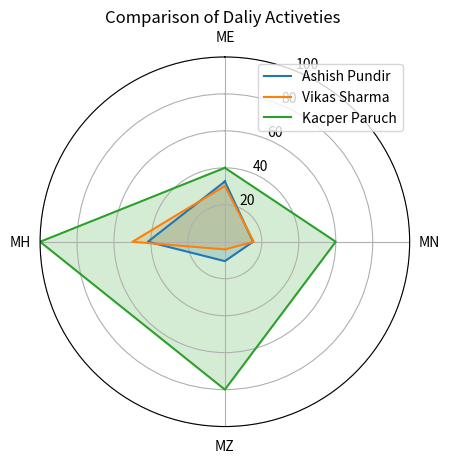

Write the Python code that produced this figure.
import matplotlib.pyplot as plt
import numpy as np

# define the qualities and persons
qualities = ['ME', 'MN', 'MZ', 'MH']
persons = ['Ashish Pundir' ,'Vikas Sharma' , 'Kacper Paruch']

# define the data for each person
person1_data = [32.63, 15.27, 10.49, 41.66]
person2_data = [30.20, 15.6, 4.16, 50]
person3_data = [40, 60, 80, 100]

# create a figure and polar axis object
fig = plt.figure()
ax = fig.add_subplot(111, polar=True)

# define the number of qualities and angles for the radar chart
num_qualities = len(qualities)
angles = np.linspace(0, 2*np.pi, num_qualities, endpoint=False)

# close the radar chart by appending the first angle to the end
angles = np.concatenate((angles, [angles[0]]))

# plot the radar chart for each person
ax.set_theta_offset(np.pi/2)
ax.set_theta_direction(-1)
for i, person_data in enumerate([person1_data, person2_data, person3_data]):
    data = np.concatenate((person_data, [person_data[0]]))
    ax.plot(angles, data, label=persons[i])
    ax.fill(angles, data, alpha=0.2)

# add the legend and title
plt.legend(loc='upper right')
plt.title("Comparison of Daliy Activeties ")

# add the qualities to the radar chart
plt.xticks(angles[:-1], qualities)

# set the limit of the radar chart
plt.ylim(0, 100)

# display the radar chart
plt.show()
